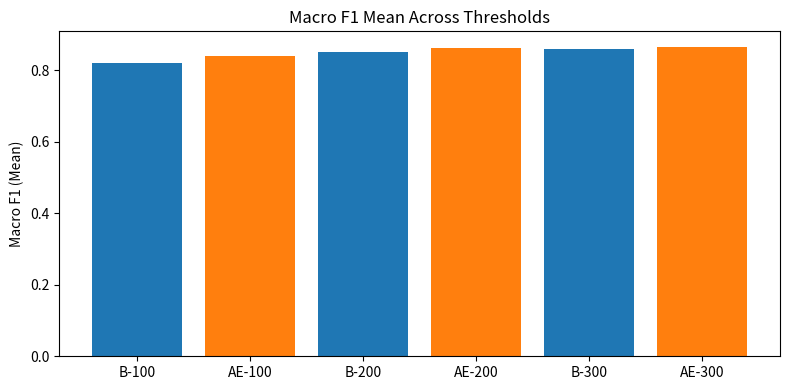
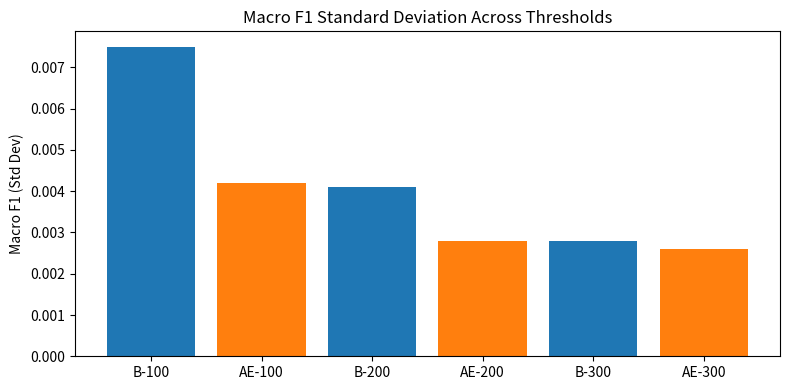

Python code for these plots, in order:
import numpy as np
import matplotlib.pyplot as plt

# -----------------------------
# F1 data
# -----------------------------
thresholds = [100, 200, 300]

baseline_f1_mean = [0.8202, 0.8507, 0.8585]
auto_f1_mean = [0.8401, 0.8636, 0.8658]

baseline_f1_std = [0.0075, 0.0041, 0.0028]
auto_f1_std = [0.0042, 0.0028, 0.0026]

labels = [
    "B-100", "AE-100",
    "B-200", "AE-200",
    "B-300", "AE-300"
]

mean_vals = [
    baseline_f1_mean[0], auto_f1_mean[0],
    baseline_f1_mean[1], auto_f1_mean[1],
    baseline_f1_mean[2], auto_f1_mean[2]
]

std_vals = [
    baseline_f1_std[0], auto_f1_std[0],
    baseline_f1_std[1], auto_f1_std[1],
    baseline_f1_std[2], auto_f1_std[2]
]

x = np.arange(len(labels))

# Colors: alternating blue / orange
colors = ["tab:blue", "tab:orange"] * 3

# -----------------------------
# Plot 1: Mean F1
# -----------------------------
plt.figure(figsize=(8, 4))
plt.bar(x, mean_vals, color=colors)
plt.xticks(x, labels)
plt.ylabel("Macro F1 (Mean)")
plt.title("Macro F1 Mean Across Thresholds")
plt.tight_layout()
plt.savefig("f1_means_across_thresholds.jpg", dpi=300)
plt.show()

# -----------------------------
# Plot 2: Std Dev F1
# -----------------------------
plt.figure(figsize=(8, 4))
plt.bar(x, std_vals, color=colors)
plt.xticks(x, labels)
plt.ylabel("Macro F1 (Std Dev)")
plt.title("Macro F1 Standard Deviation Across Thresholds")
plt.tight_layout()
plt.savefig("f1_std_across_thresholds.jpg", dpi=300)
plt.show()
